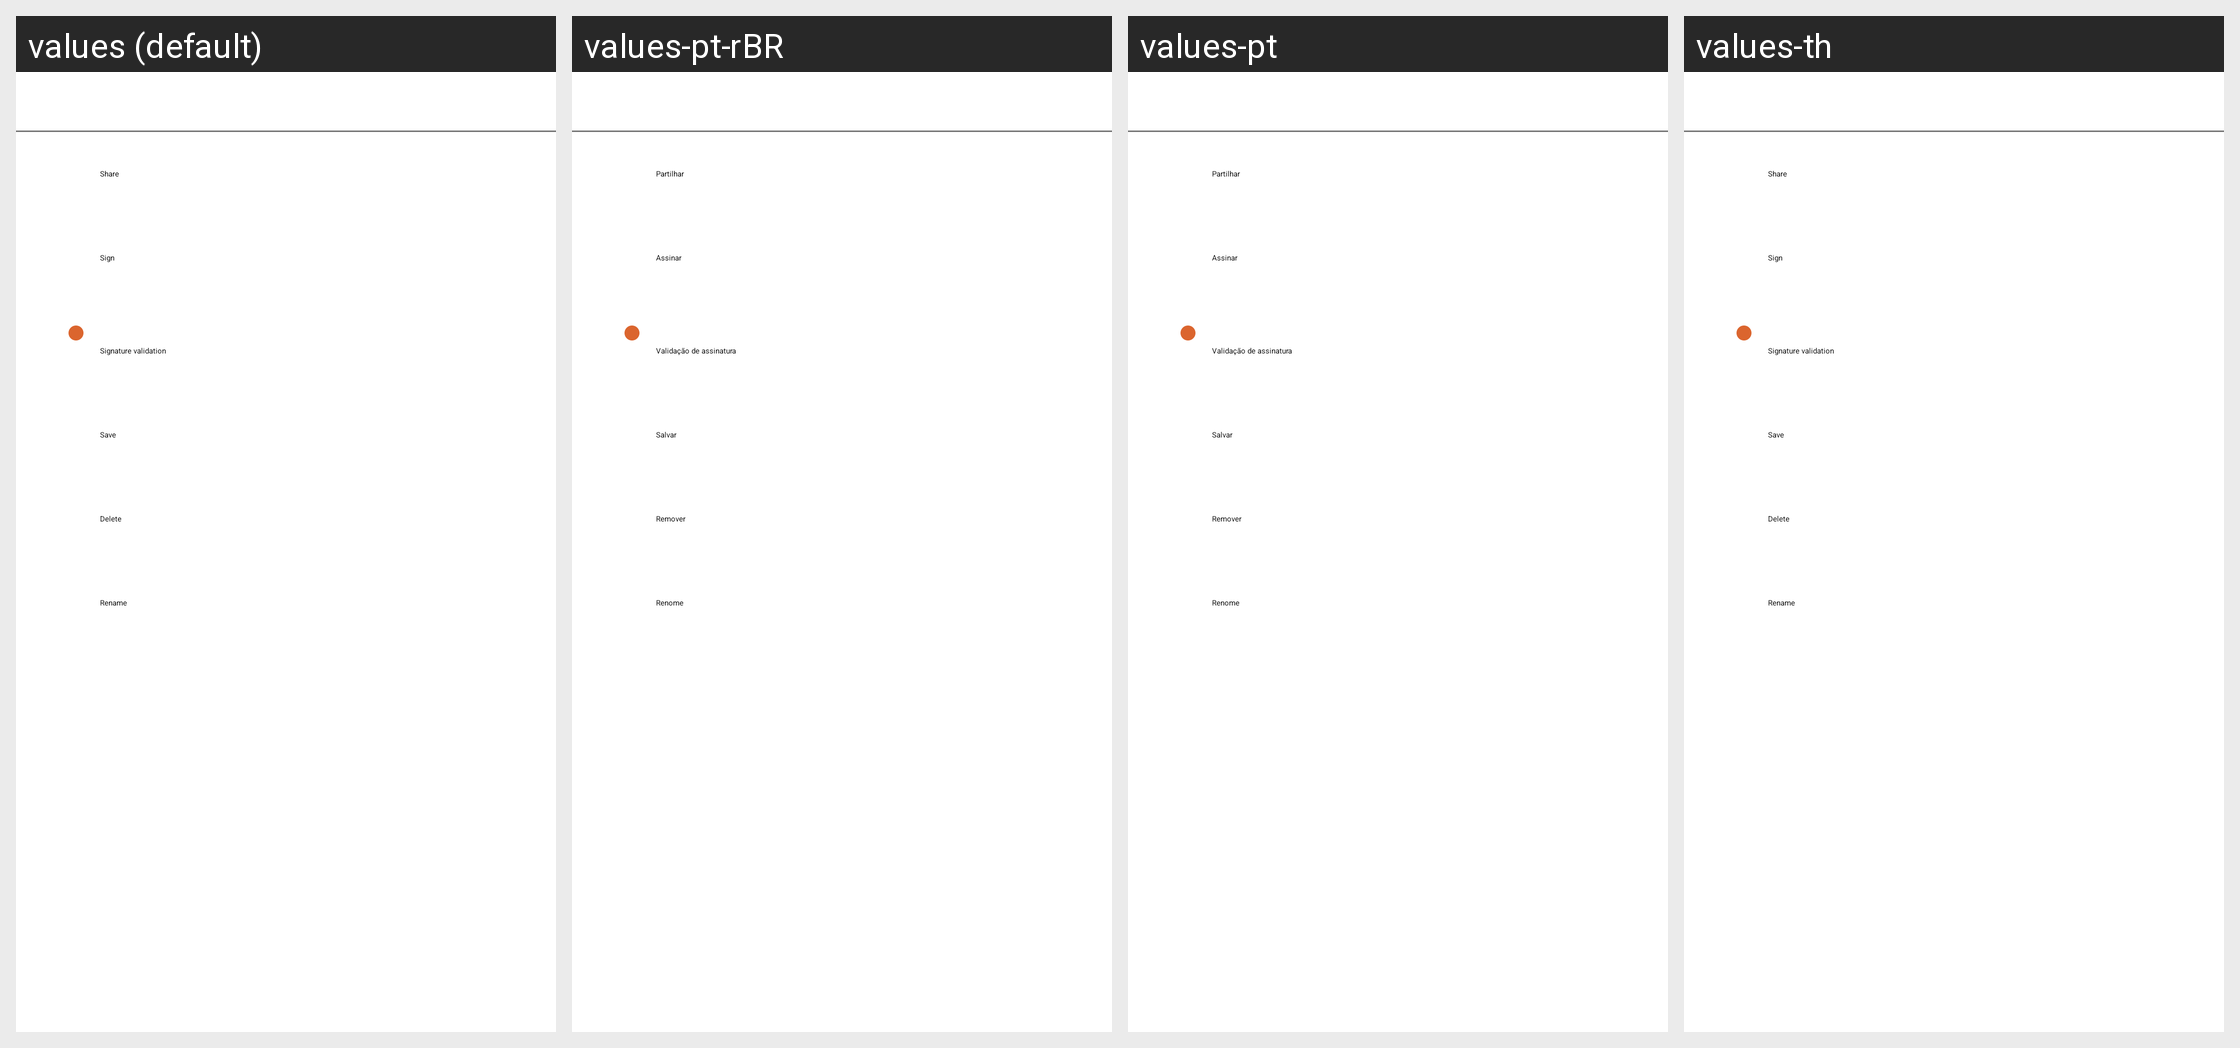

This grid shows one Android layout under several languages. Give, for every string resource on the screen, its name, the default text and each shown locale's text.
Android screen res/layout/layout_bottom_sheet_document.xml rendered under 4 locales, left to right: values (default), values-pt-rBR, values-pt, values-th. Device: Nexus 5 (rendered at 1080×1920; each locale shown at half size, 540×960, under a caption strip naming it); theme Theme.SIGNply.
Other locales in the repository, not shown: values-af, values-am, values-ar, values-as, values-az, values-be, values-bg, values-bn, values-bs, values-ca, values-cs, values-da, values-de, values-el, values-en-rCA, values-en-rGB, values-en-rIN, values-en-rXC, values-es, values-es-rUS, values-et, values-eu, values-fa, values-fi, values-fr, values-fr-rCA, values-gl, values-gu, values-he, values-hi, values-hr, values-hu, values-hy, values-id, values-in, values-is, values-it, values-iw, values-ja, values-ka, values-kk, values-km, values-kn, values-ko, values-ky, values-lo, values-lt, values-lv, values-mk, values-ml, values-mn, values-mr, values-ms, values-my, values-nb, values-ne, values-nl, values-or, values-pa, values-pl, values-pt-rPT, values-ro, values-ru, values-si, values-sk, values-sl, values-sq, values-sr, values-sv, values-sw, values-ta, values-te, values-tl, values-tr, values-uk, values-ur, values-uz, values-vi, values-zh-rCN, values-zh-rHK, values-zh-rTW, values-zu.
Strings drawn on this screen, with the default value and each locale's value (text and hints the layout hard-codes, and strings that could not be matched under every locale, appear in the picture but are not listed):

sign
  values: Sign
  values-pt-rBR: Assinar
  values-pt: Assinar
  values-th: Sign  [not translated; the default value is used]

signature_validation
  values: Signature validation
  values-pt-rBR: Validação de assinatura
  values-pt: Validação de assinatura
  values-th: Signature validation  [not translated; the default value is used]

save
  values: Save
  values-pt-rBR: Salvar
  values-pt: Salvar
  values-th: Save  [not translated; the default value is used]

delete_
  values: Delete
  values-pt-rBR: Remover
  values-pt: Remover
  values-th: Delete  [not translated; the default value is used]

_rename
  values: Rename
  values-pt-rBR: Renome
  values-pt: Renome
  values-th: Rename  [not translated; the default value is used]
